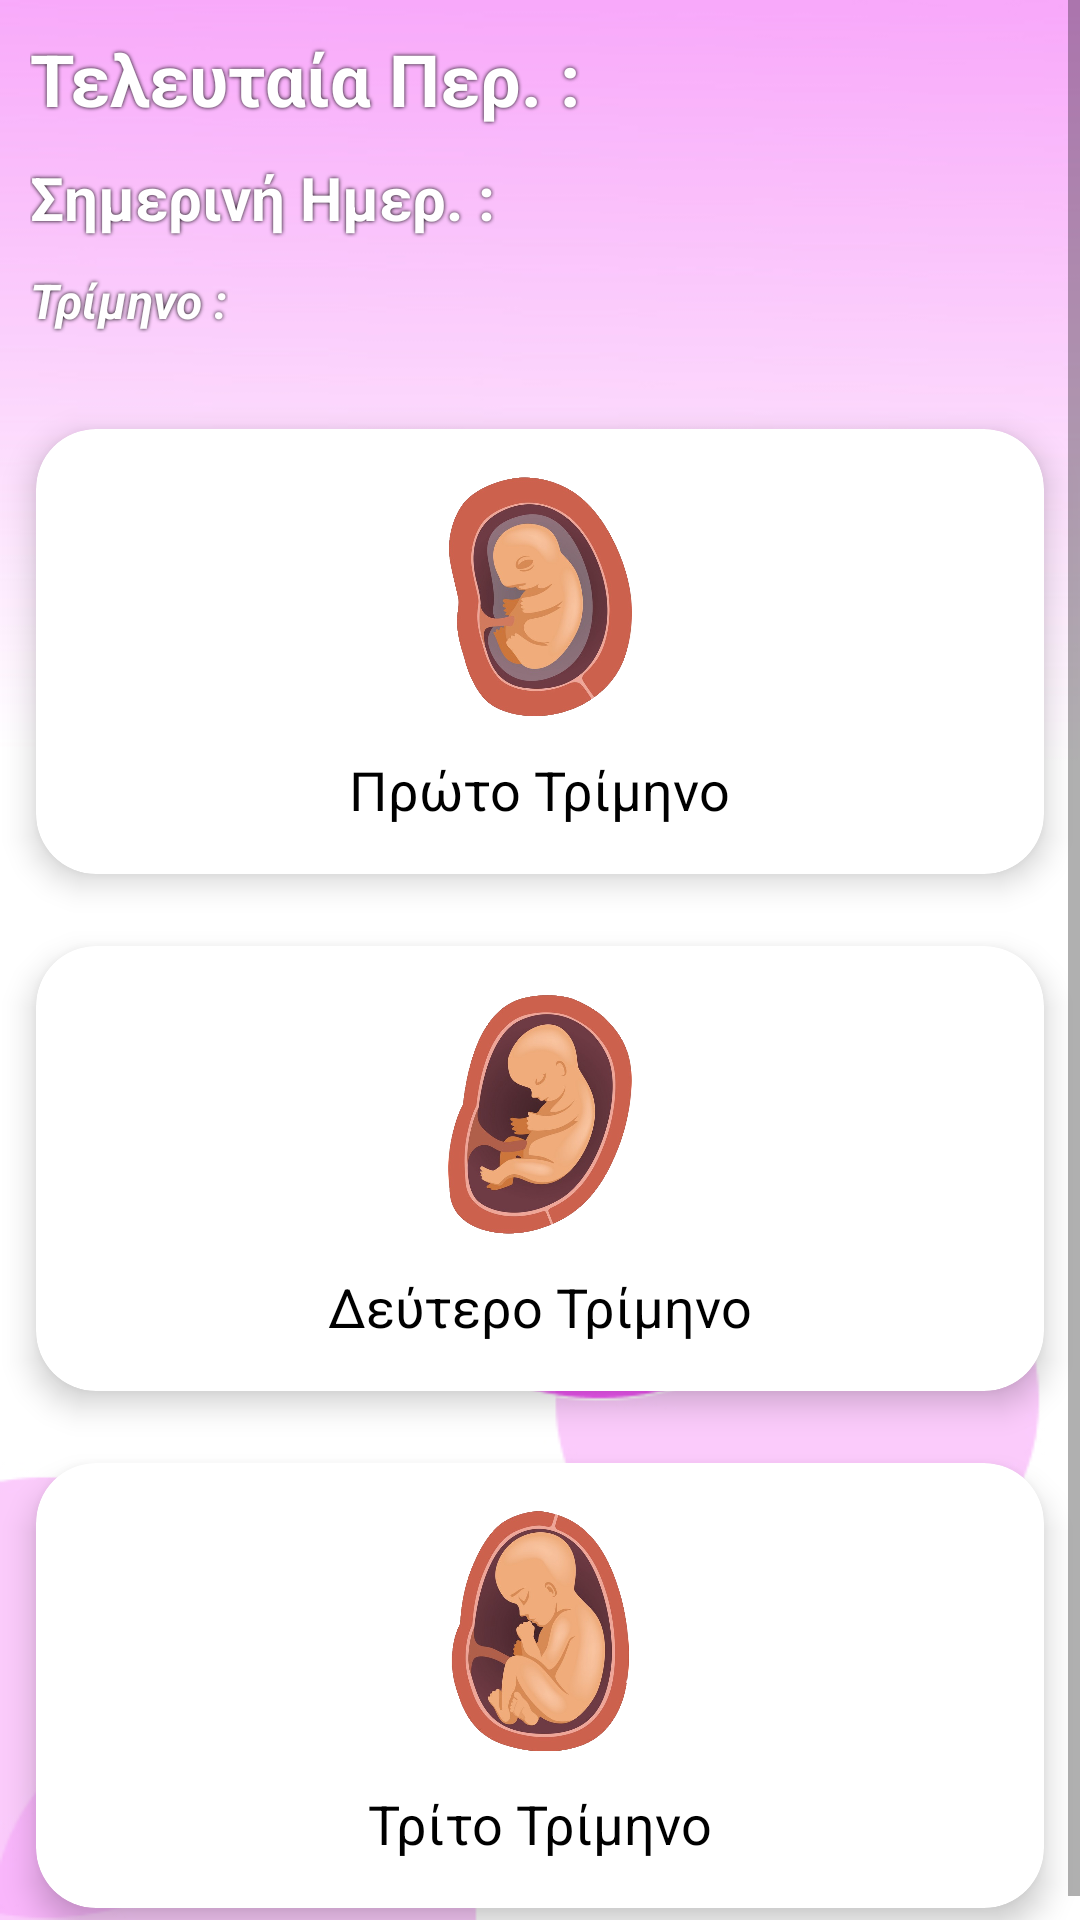

Produce the Android XML layout that renders to this screen, including the resource entries it uses.
<!-- AndroidManifest.xml: application theme Theme.MidwiferyV1 -->
<!-- res/layout/fragment_months.xml -->
<?xml version="1.0" encoding="utf-8"?>
<RelativeLayout xmlns:android="http://schemas.android.com/apk/res/android"
    xmlns:app="http://schemas.android.com/apk/res-auto"
    xmlns:tools="http://schemas.android.com/tools"
    android:layout_width="match_parent"
    android:layout_height="match_parent"
    android:background="@drawable/background_2"
    tools:context=".fragments.mainFragments.MonthsFragment">

    <ScrollView
        android:layout_width="match_parent"
        android:layout_height="match_parent">

<LinearLayout
    android:layout_width="match_parent"
    android:layout_height="match_parent"
    android:orientation="vertical"
    tools:layout_editor_absoluteX="1dp"
    tools:layout_editor_absoluteY="1dp">

    <LinearLayout
        android:layout_width="match_parent"
        android:layout_height="match_parent"
        android:layout_marginBottom="20dp"
        android:orientation="vertical">

        <TextView
            android:id="@+id/lastDateTextField"
            android:layout_width="wrap_content"
            android:layout_height="wrap_content"
            android:layout_marginLeft="10dp"
            android:layout_marginTop="10dp"
            android:layout_marginBottom="10dp"
            android:shadowColor="#000000"
            android:shadowRadius="3"
            android:text="Τελευταία Περ. :"
            android:textColor="#FFFFFF"
            android:textSize="24sp"
            android:textStyle="bold" />

        <TextView
            android:id="@+id/currentDateTextField"
            android:layout_width="wrap_content"
            android:layout_height="wrap_content"
            android:layout_marginLeft="10dp"
            android:layout_marginBottom="10dp"
            android:shadowColor="#000000"
            android:shadowRadius="3"
            android:text="Σημερινή Ημερ. :"
            android:textColor="#FFFFFF"
            android:textSize="20sp"
            android:textStyle="bold" />

        <TextView
            android:id="@+id/monthNumDate"
            android:layout_width="wrap_content"
            android:layout_height="wrap_content"
            android:layout_marginLeft="10dp"
            android:shadowColor="#000000"
            android:shadowRadius="3"
            android:text="Τρίμηνο :"
            android:textColor="#FFFFFF"
            android:textSize="16sp"
            android:textStyle="bold|italic" />
    </LinearLayout>

    <GridLayout
    android:layout_width="match_parent"
    android:layout_height="wrap_content"
    android:columnCount="1"
    android:columnOrderPreserved="false"
    android:rowCount="4">

    <androidx.cardview.widget.CardView
        android:id="@+id/prwtoTriminoButton"
        android:layout_width="wrap_content"
        android:layout_height="wrap_content"
        android:layout_rowWeight="1"
        android:layout_columnWeight="1"
        android:layout_margin="12dp"
        app:cardElevation="6dp"
        app:cardCornerRadius="20dp"
        app:cardBackgroundColor="@color/white"
        android:foreground="?android:attr/selectableItemBackground"
        android:clickable="true">

        <LinearLayout
            android:layout_width="match_parent"
            android:layout_height="match_parent"
            android:gravity="center"
            android:orientation="vertical"
            android:padding="16dp">

            <ImageView
                android:layout_width="80dp"
                android:layout_height="80dp"
                android:src="@drawable/second_stage_baby" />

            <TextView
                android:layout_width="wrap_content"
                android:layout_height="wrap_content"
                android:layout_marginTop="12dp"
                android:text="Πρώτο Τρίμηνο"
                android:textColor="@color/black"
                android:textSize="18sp" />

        </LinearLayout>

    </androidx.cardview.widget.CardView>

    <androidx.cardview.widget.CardView
        android:id="@+id/defteroTriminoButton"
        android:layout_width="wrap_content"
        android:layout_height="wrap_content"
        android:layout_rowWeight="1"
        android:layout_columnWeight="1"
        android:layout_margin="12dp"
        app:cardElevation="6dp"
        app:cardCornerRadius="20dp"
        app:cardBackgroundColor="@color/white"
        android:foreground="?android:attr/selectableItemBackground"
        android:clickable="true">

        <LinearLayout
            android:layout_width="match_parent"
            android:layout_height="match_parent"
            android:gravity="center"
            android:orientation="vertical"
            android:padding="16dp">

            <ImageView
                android:layout_width="80dp"
                android:layout_height="80dp"
                android:src="@drawable/third_stage_baby" />

            <TextView
                android:layout_width="wrap_content"
                android:layout_height="wrap_content"
                android:layout_marginTop="12dp"
                android:text="Δεύτερο Τρίμηνο"
                android:textColor="@color/black"
                android:textSize="18sp" />

        </LinearLayout>

    </androidx.cardview.widget.CardView>

    <androidx.cardview.widget.CardView
        android:id="@+id/tritoTriminoButton"
        android:layout_width="wrap_content"
        android:layout_height="wrap_content"
        android:layout_rowWeight="1"
        android:layout_columnWeight="1"
        android:layout_margin="12dp"
        app:cardElevation="6dp"
        app:cardCornerRadius="20dp"
        app:cardBackgroundColor="@color/white"
        android:foreground="?android:attr/selectableItemBackground"
        android:clickable="true">

        <LinearLayout
            android:layout_width="match_parent"
            android:layout_height="match_parent"
            android:gravity="center"
            android:orientation="vertical"
            android:padding="16dp"
            >

            <ImageView
                android:layout_width="80dp"
                android:layout_height="80dp"
                android:src="@drawable/forth_stage_baby" />

            <TextView
                android:layout_width="wrap_content"
                android:layout_height="wrap_content"
                android:layout_marginTop="12dp"
                android:text="Τρίτο Τρίμηνο"
                android:textColor="@color/black"
                android:textSize="18sp" />

        </LinearLayout>

    </androidx.cardview.widget.CardView>

</GridLayout>
</LinearLayout>
    </ScrollView>
</RelativeLayout>
<!-- resources referenced by this layout -->
<resources>
  <color name="black">#FF000000</color>
  <color name="white">#FFFFFFFF</color>
  <!-- drawable background_2: jpg bitmap (drawable, 61069 bytes) -->
  <!-- drawable forth_stage_baby: png bitmap (drawable, 311314 bytes) -->
  <!-- drawable second_stage_baby: png bitmap (drawable, 275474 bytes) -->
  <!-- drawable third_stage_baby: png bitmap (drawable, 289622 bytes) -->
  <style name="Theme.MidwiferyV1" parent="Theme.MaterialComponents.DayNight.DarkActionBar">
          
          <item name="colorPrimary">@color/pink_1</item>
          <item name="colorPrimaryVariant">@color/pink_1</item>
          <item name="colorOnPrimary">@color/white</item>
          
          <item name="colorSecondary">@color/pink_1</item>
          <item name="colorSecondaryVariant">@color/pink_1</item>
          <item name="colorOnSecondary">@color/black</item>
          
          <item name="android:statusBarColor" tools:targetApi="l">?attr/colorPrimaryVariant</item>
          
          <item name="elevation">0dp</item>
      </style>
  <color name="pink_1">#F8A9FA</color>
</resources>
